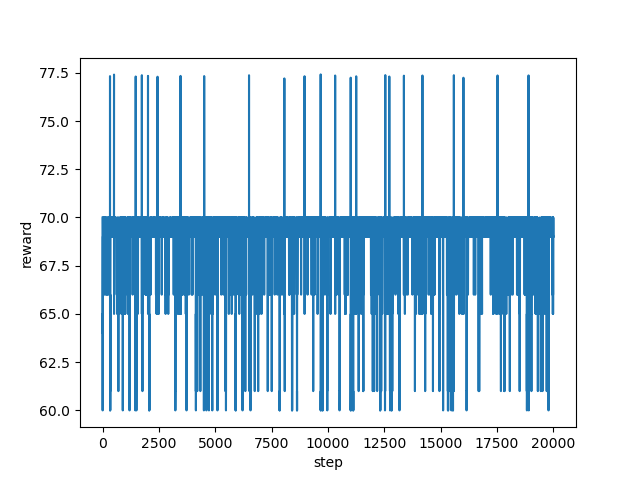

The table this chart was drawn from, first rows:
step, reward
0, 70.0
1, 60.0
2, 60.0
3, 60.0
4, 60.0
5, 65.0
6, 64.0
7, 69.0
8, 65.0
9, 66.0
10, 69.0
11, 69.0
12, 69.0
13, 69.0
14, 69.0
15, 69.0
16, 69.0
17, 69.0
18, 69.0
19, 69.0
20, 70.0
21, 69.0
22, 69.0
23, 69.0
24, 69.0
25, 69.0
26, 69.0
27, 69.0
28, 69.0
29, 69.0
30, 69.0
31, 69.0
32, 69.0
33, 69.0
34, 69.0
35, 69.0
36, 69.0
37, 69.0
38, 69.0
39, 69.0
40, 69.0
41, 69.0
42, 69.0
43, 69.0
44, 69.0
45, 69.0
46, 69.0
47, 69.0
48, 66.0
49, 66.0
50, 70.0
51, 70.0
52, 69.0
53, 66.0
54, 69.0
55, 69.0
56, 70.0
57, 69.0
58, 69.0
59, 70.0
... 19,940 more rows
